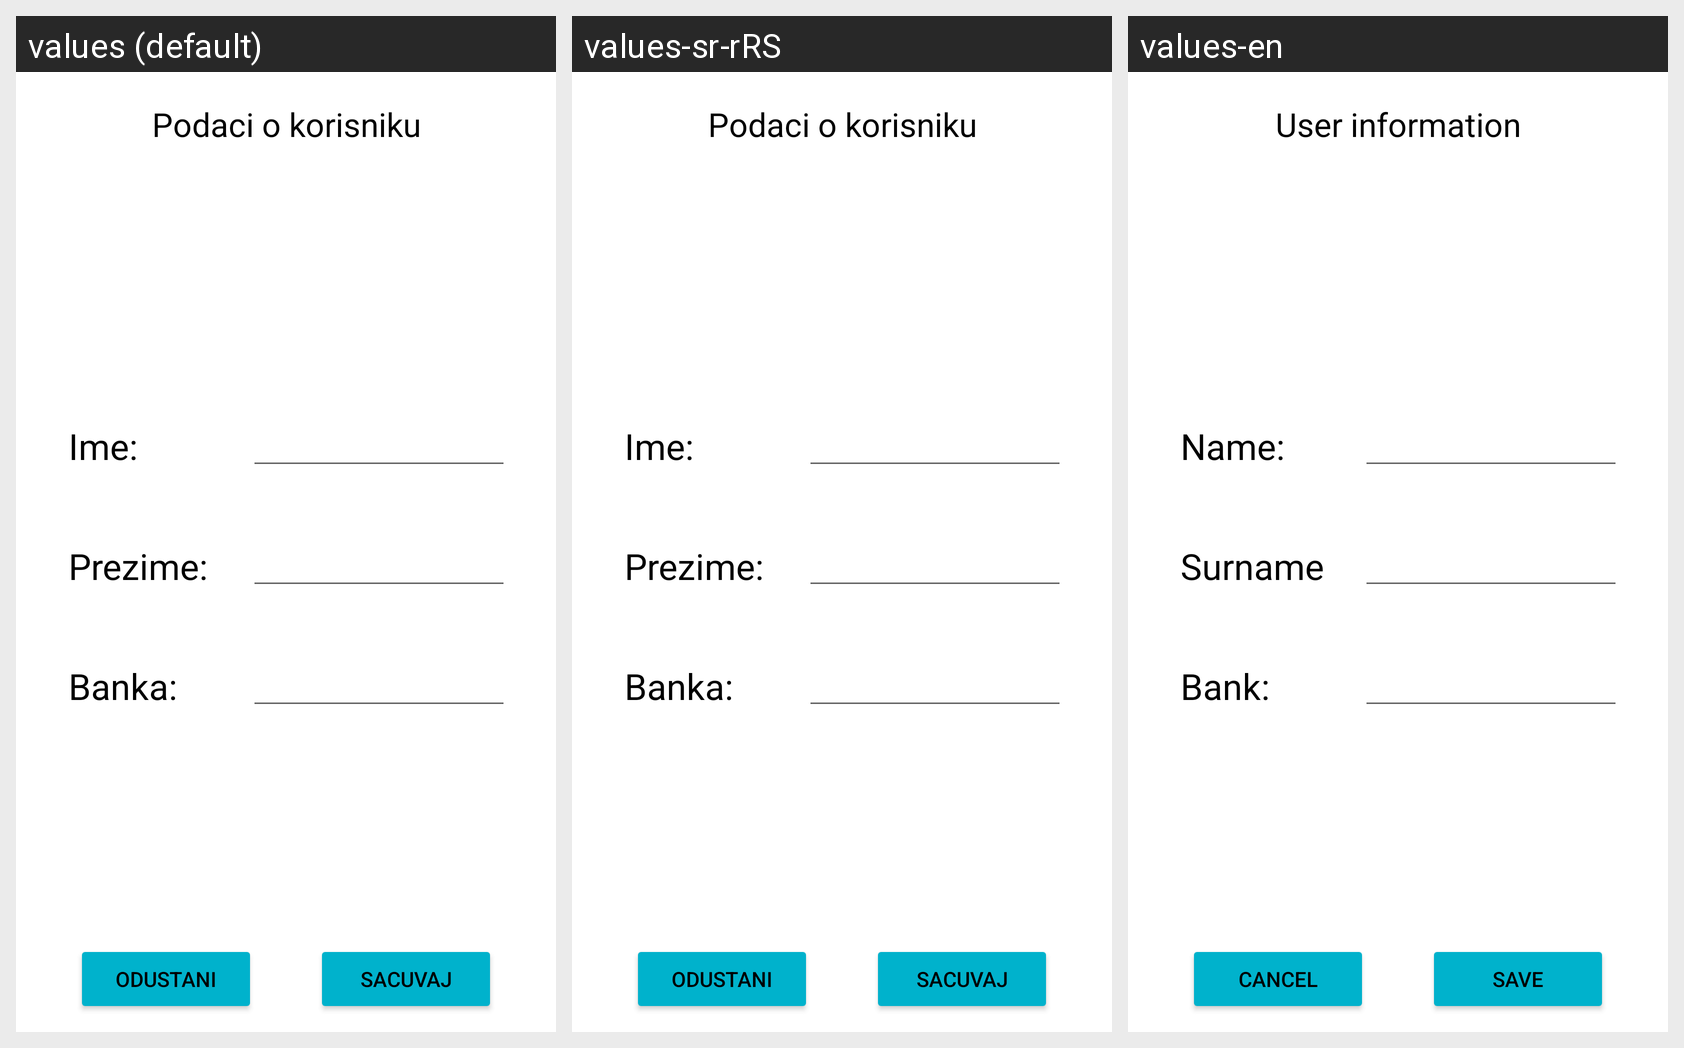

Locale-by-locale string values for the Android screen shown in this grid:
Android screen res/layout/activity_edit_user.xml rendered under 3 locales, left to right: values (default), values-sr-rRS, values-en. Device: Nexus 5 (rendered at 1080×1920; each locale shown at half size, 540×960, under a caption strip naming it); theme Theme.Rsrafprojekat1stefan_karaferovic_rn7719.
Strings drawn on this screen, with the default value and each locale's value (text and hints the layout hard-codes, and strings that could not be matched under every locale, appear in the picture but are not listed):

podaci_o_korisniku
  values: Podaci o korisniku
  values-sr-rRS: Podaci o korisniku
  values-en: User information

ime_
  values: Ime:
  values-sr-rRS: Ime:
  values-en: Name:

prezime_
  values: Prezime:
  values-sr-rRS: Prezime:
  values-en: Surname:

banka
  values: Banka:
  values-sr-rRS: Banka:
  values-en: Bank:

odustani
  values: Odustani
  values-sr-rRS: Odustani
  values-en: Cancel

sacuvaj
  values: Sacuvaj
  values-sr-rRS: Sacuvaj
  values-en: Save
